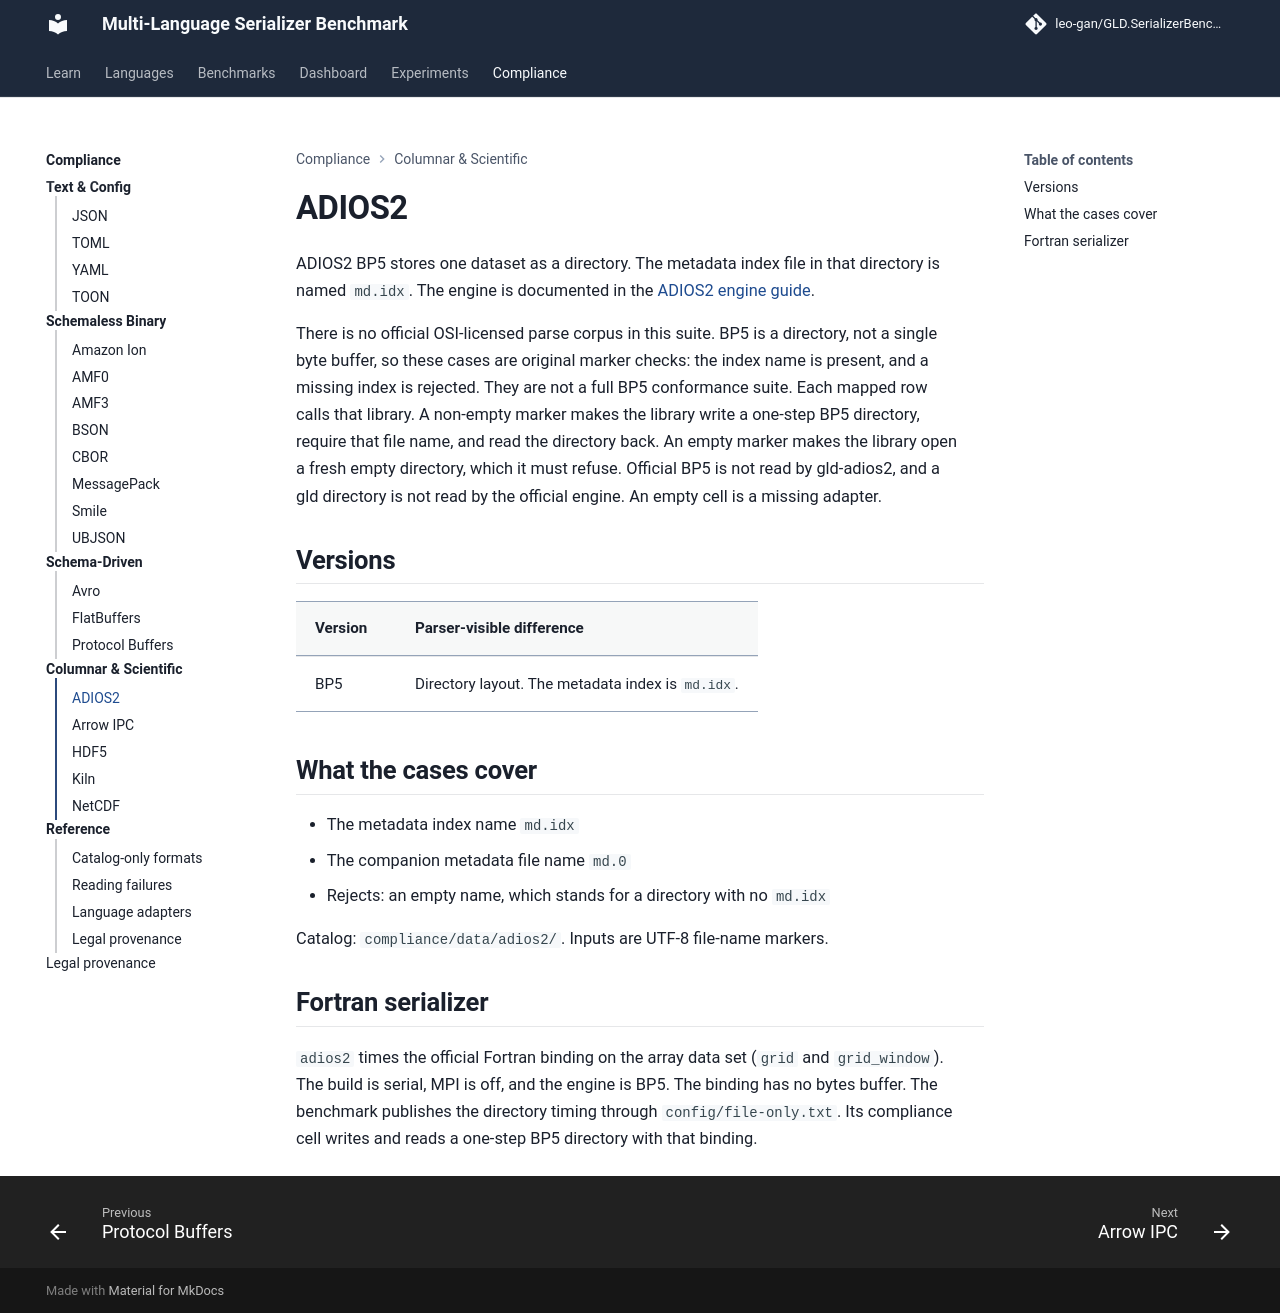

repository: leo-gan/GLD.SerializerBenchmark · page: compliance/adios2/index.html · generator: mkdocs

# ADIOS2

ADIOS2 BP5 stores one dataset as a directory. The metadata index file in
that directory is named `md.idx`. The engine is documented in the
[ADIOS2 engine guide](https://adios2.readthedocs.io/en/v2.10.2/engines/engines.html).

There is no official OSI-licensed parse corpus in this suite. BP5 is a
directory, not a single byte buffer, so these cases are original marker
checks: the index name is present, and a missing index is rejected. They
are not a full BP5 conformance suite. Each mapped row calls that library.
A non-empty marker makes the library write a one-step BP5 directory, require
that file name, and read the directory back. An empty marker makes the
library open a fresh empty directory, which it must refuse. Official BP5
is not read by gld-adios2, and a gld directory is not read by the official
engine. An empty cell is a missing adapter.

## Versions

| Version | Parser-visible difference |
|---------|---------------------------|
| BP5 | Directory layout. The metadata index is `md.idx`. |

## What the cases cover

- The metadata index name `md.idx`
- The companion metadata file name `md.0`
- Rejects: an empty name, which stands for a directory with no `md.idx`

Catalog: `compliance/data/adios2/`. Inputs are UTF-8 file-name markers.

## Fortran serializer

`adios2` times the official Fortran binding on the array data set
(`grid` and `grid_window`). The build is serial, MPI is off, and the
engine is BP5. The binding has no bytes
buffer. The benchmark publishes the directory timing through
`config/file-only.txt`. Its compliance cell writes and reads a one-step
BP5 directory with that binding.
